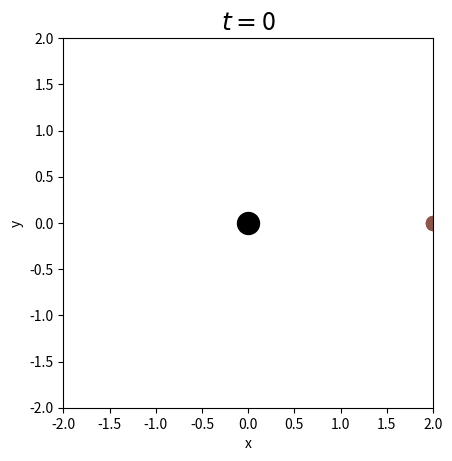
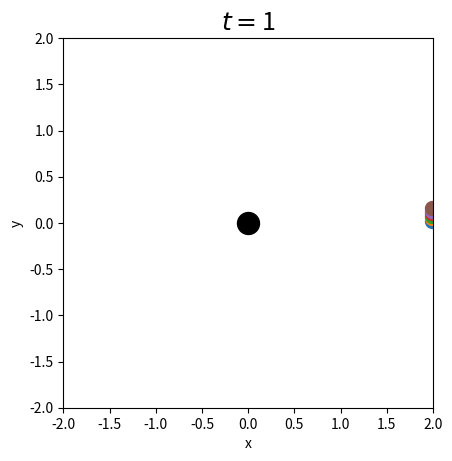
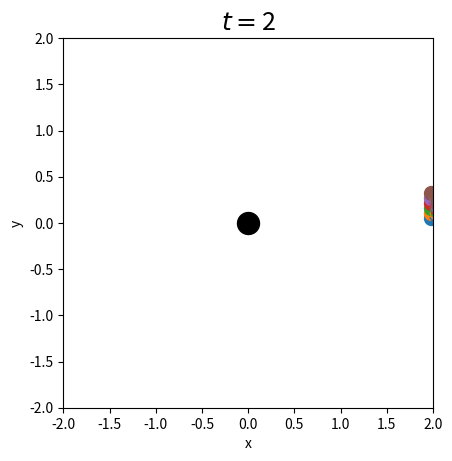
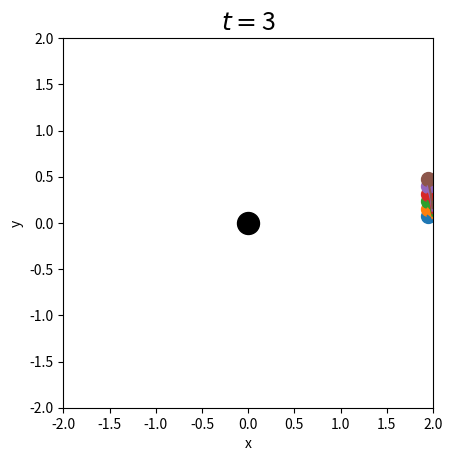
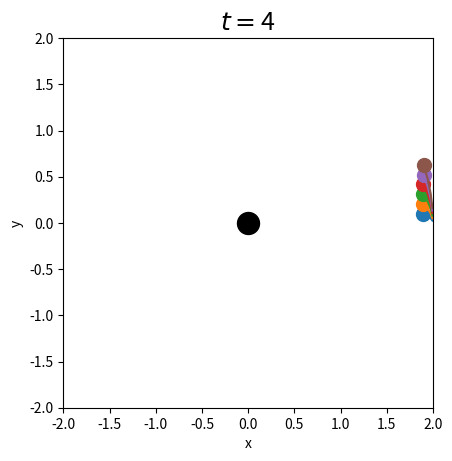
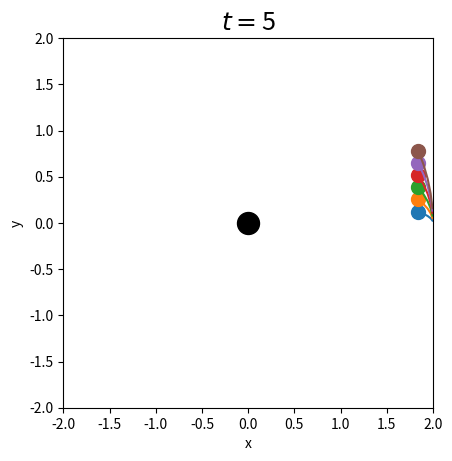
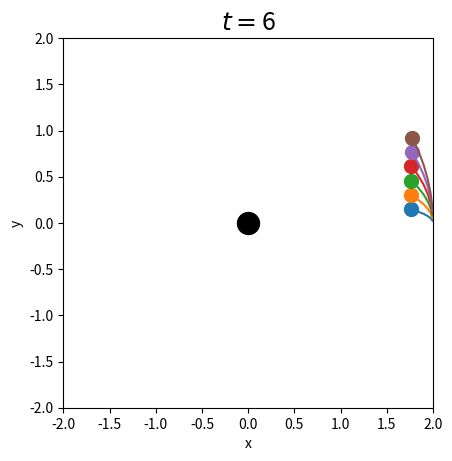
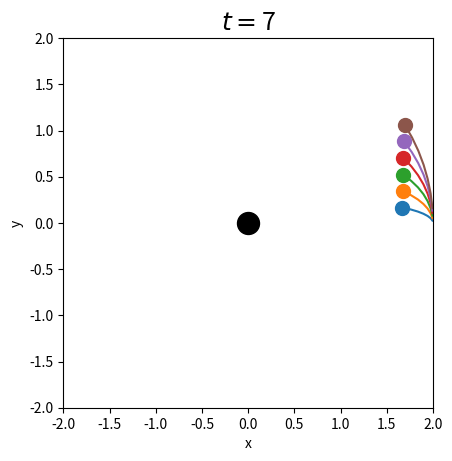
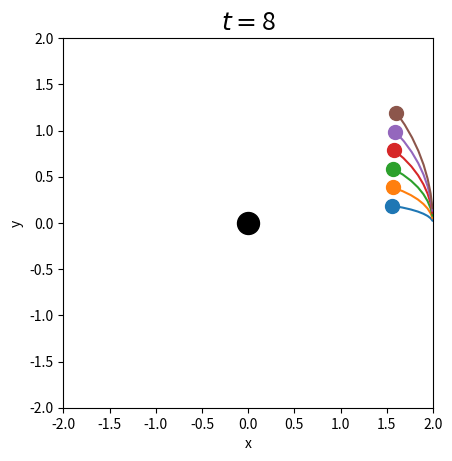
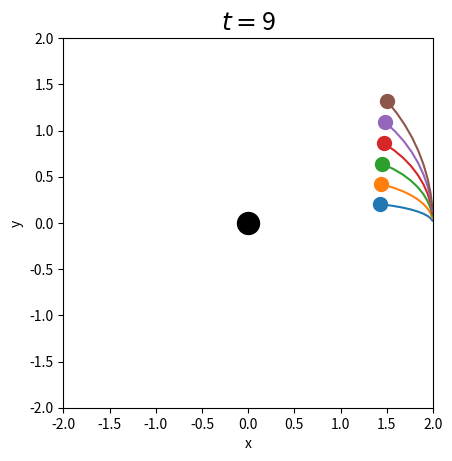
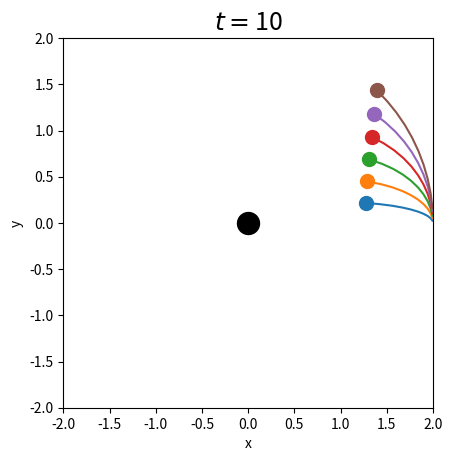
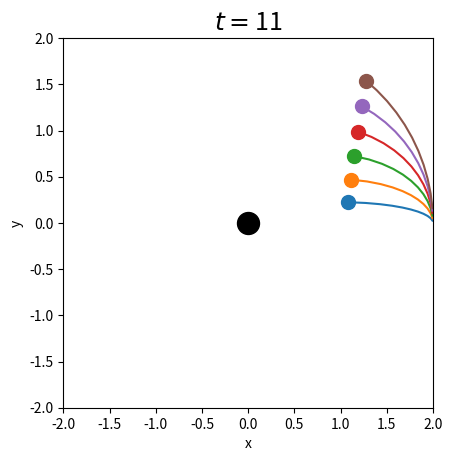
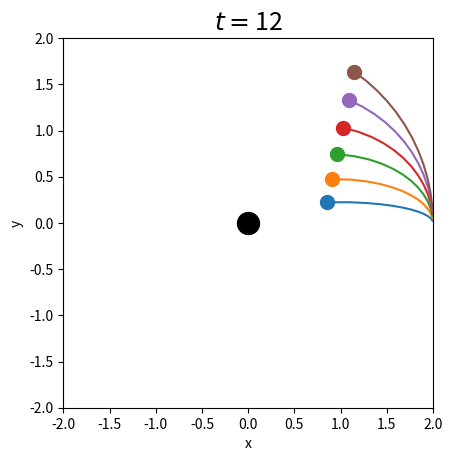
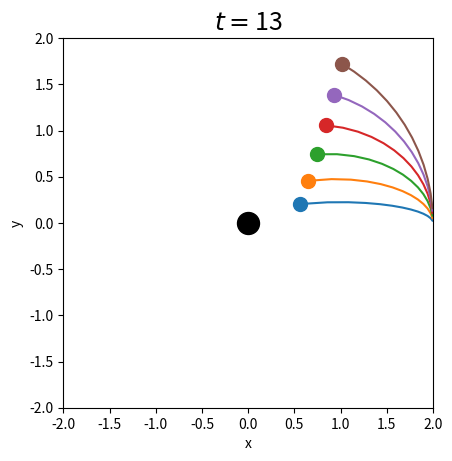
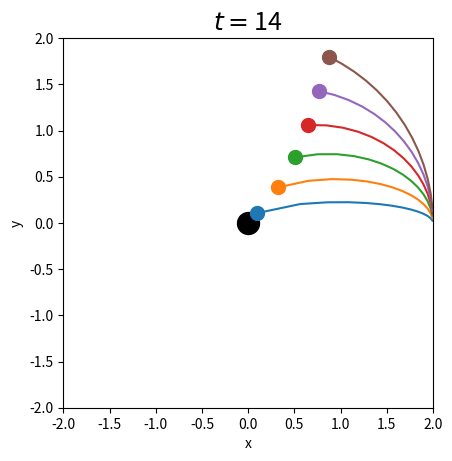
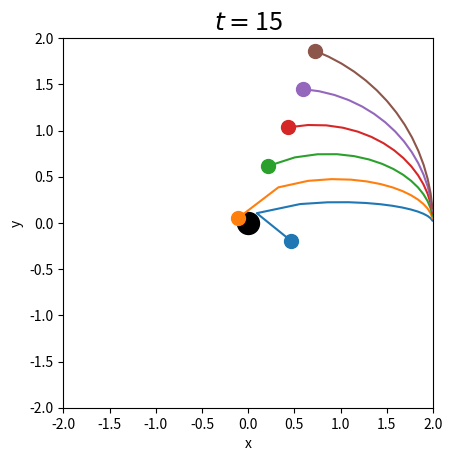

Write the Python code that produced these figures, in order.
import math
import numpy as np
import matplotlib.pyplot as plt
from scipy.integrate import odeint

Q, Nt = 80, 4 
tempo = np.linspace(0,Nt,Q)
Ms, Lmax = 20, 2

def forca(state, tempo): #Expressao da forca gravitacional
	x, y, vx, vy = state
	return vx, vy, -Ms*x/(x**2+y**2)**(3.0/2.0), -Ms*y/(x**2+y**2)**(3.0/2.0)

pos0, post = [], []
v0 = np.linspace(0.50, 3.16, 6)
Nv0 = len(v0)

for i2 in range(Nv0):
	pos0.append([2.0, 0.0, 0.0, v0[i2]]) #Condicao inicial x0,y0,vx0,vy0
	post.append(odeint(forca, pos0[i2], tempo)) #Runge Kutta

for t2 in range(Q): # Graficos
	plt.scatter(0,0, s=250, marker= 'o',color='k') #sol parado na origem
	for i1 in range(Nv0):
		plt.plot(post[i1][:,0][1:t2+1], post[i1][:,1][1:t2+1], lw = 1.5) #trajetoria
		plt.scatter(post[i1][:,0][t2],post[i1][:,1][t2], s=100, marker= 'o') #posicao
	plt.axis('scaled')
	plt.title('$t=$'+str(t2),fontsize = 18)
	plt.xlabel('x')
	plt.ylabel('y')
	axes = plt.gca()
	axes.set_xlim([-Lmax,Lmax])
	axes.set_ylim([-Lmax,Lmax])
	plt.savefig('figura'+str(t2)+'.png')
	plt.close()
